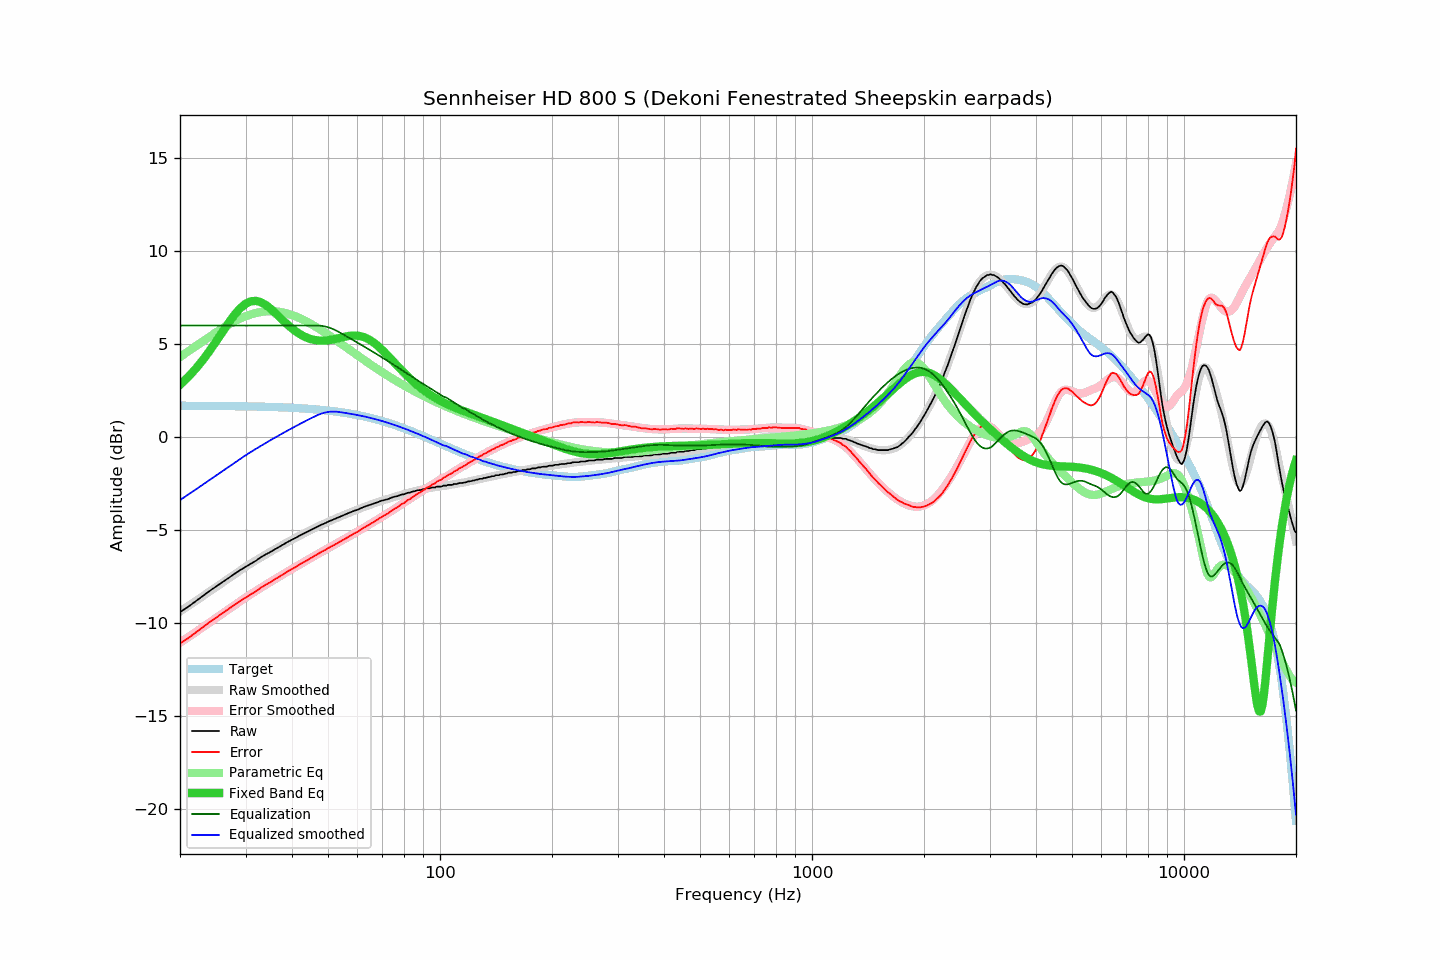

Data behind this chart, as committed beside it:
frequency, raw, error, smoothed, error_smoothed, equalization, parametric_eq, equalized_raw, equalized_smoothed, target
20, -9.41, -11.10, -9.39, -11.06, 6.00, 2.81, -3.41, -3.39, 1.69
21, -9.14, -10.82, -9.10, -10.77, 6.00, 3.22, -3.14, -3.10, 1.68
22, -8.84, -10.52, -8.83, -10.50, 6.00, 3.66, -2.84, -2.83, 1.68
23, -8.55, -10.23, -8.56, -10.24, 6.00, 4.13, -2.55, -2.56, 1.68
24, -8.28, -9.96, -8.31, -9.98, 6.00, 4.63, -2.28, -2.31, 1.68
25, -8.04, -9.72, -8.06, -9.73, 6.00, 5.14, -2.04, -2.06, 1.68
26, -7.80, -9.47, -7.83, -9.50, 6.00, 5.65, -1.80, -1.83, 1.67
27, -7.58, -9.25, -7.60, -9.27, 6.00, 6.14, -1.58, -1.60, 1.67
28, -7.36, -9.02, -7.38, -9.05, 6.00, 6.57, -1.36, -1.38, 1.66
29, -7.16, -8.82, -7.18, -8.84, 6.00, 6.92, -1.16, -1.18, 1.66
30, -6.98, -8.64, -6.98, -8.64, 6.00, 7.17, -0.98, -0.98, 1.66
31, -6.81, -8.46, -6.80, -8.45, 6.00, 7.31, -0.81, -0.80, 1.65
32, -6.65, -8.29, -6.63, -8.27, 6.00, 7.33, -0.65, -0.63, 1.64
33, -6.46, -8.10, -6.47, -8.10, 6.00, 7.26, -0.46, -0.47, 1.64
34, -6.31, -7.94, -6.31, -7.94, 6.00, 7.11, -0.31, -0.31, 1.63
35, -6.18, -7.80, -6.17, -7.79, 6.00, 6.91, -0.18, -0.17, 1.62
36, -6.03, -7.65, -6.03, -7.64, 6.00, 6.69, -0.03, -0.03, 1.62
37, -5.90, -7.51, -5.89, -7.50, 6.00, 6.46, 0.10, 0.11, 1.61
38, -5.76, -7.36, -5.76, -7.36, 6.00, 6.24, 0.24, 0.24, 1.60
39, -5.63, -7.22, -5.64, -7.22, 6.00, 6.03, 0.37, 0.36, 1.59
40, -5.52, -7.10, -5.52, -7.09, 6.00, 5.85, 0.48, 0.48, 1.58
41, -5.41, -6.97, -5.40, -6.97, 6.00, 5.68, 0.59, 0.60, 1.56
42, -5.29, -6.84, -5.29, -6.84, 6.00, 5.54, 0.71, 0.71, 1.55
43, -5.19, -6.73, -5.19, -6.73, 6.00, 5.43, 0.81, 0.81, 1.54
44, -5.09, -6.62, -5.08, -6.61, 6.00, 5.34, 0.91, 0.92, 1.53
45, -4.99, -6.50, -4.99, -6.50, 6.00, 5.27, 1.01, 1.01, 1.51
46, -4.89, -6.39, -4.89, -6.39, 6.00, 5.22, 1.11, 1.11, 1.50
47, -4.80, -6.28, -4.80, -6.28, 6.00, 5.20, 1.20, 1.20, 1.48
48, -4.71, -6.17, -4.72, -6.18, 5.99, 5.19, 1.28, 1.27, 1.46
49, -4.64, -6.08, -4.64, -6.08, 5.95, 5.19, 1.31, 1.32, 1.44
50, -4.55, -5.98, -4.56, -5.98, 5.91, 5.21, 1.36, 1.35, 1.43
51, -4.48, -5.89, -4.48, -5.88, 5.85, 5.24, 1.37, 1.37, 1.41
52, -4.41, -5.80, -4.41, -5.79, 5.78, 5.27, 1.37, 1.37, 1.39
53, -4.34, -5.70, -4.34, -5.70, 5.70, 5.31, 1.36, 1.36, 1.36
54, -4.27, -5.61, -4.27, -5.61, 5.61, 5.35, 1.34, 1.34, 1.34
55, -4.20, -5.52, -4.20, -5.52, 5.52, 5.38, 1.32, 1.32, 1.32
56, -4.14, -5.43, -4.14, -5.43, 5.43, 5.42, 1.29, 1.29, 1.29
57, -4.07, -5.34, -4.07, -5.34, 5.34, 5.44, 1.27, 1.27, 1.27
58, -4.01, -5.25, -4.01, -5.25, 5.25, 5.46, 1.24, 1.24, 1.24
59, -3.95, -5.16, -3.95, -5.17, 5.17, 5.46, 1.22, 1.21, 1.21
60, -3.91, -5.10, -3.90, -5.08, 5.08, 5.45, 1.17, 1.18, 1.19
61, -3.84, -5.00, -3.84, -5.00, 5.00, 5.43, 1.16, 1.16, 1.16
62, -3.78, -4.91, -3.79, -4.91, 4.91, 5.39, 1.13, 1.13, 1.13
63, -3.73, -4.83, -3.73, -4.83, 4.83, 5.34, 1.10, 1.10, 1.10
64, -3.68, -4.75, -3.68, -4.75, 4.75, 5.28, 1.07, 1.07, 1.07
65, -3.64, -4.67, -3.64, -4.67, 4.67, 5.20, 1.03, 1.03, 1.03
66, -3.59, -4.59, -3.59, -4.59, 4.59, 5.12, 1.00, 1.00, 1.00
67, -3.54, -4.51, -3.54, -4.51, 4.51, 5.02, 0.97, 0.97, 0.97
68, -3.50, -4.43, -3.50, -4.43, 4.43, 4.91, 0.93, 0.93, 0.93
69, -3.45, -4.35, -3.46, -4.35, 4.35, 4.80, 0.90, 0.90, 0.90
70, -3.41, -4.27, -3.41, -4.28, 4.28, 4.68, 0.87, 0.86, 0.86
71, -3.38, -4.20, -3.38, -4.20, 4.20, 4.56, 0.82, 0.82, 0.82
72, -3.35, -4.14, -3.34, -4.12, 4.12, 4.43, 0.77, 0.78, 0.79
73, -3.31, -4.06, -3.30, -4.05, 4.05, 4.31, 0.74, 0.75, 0.75
74, -3.26, -3.97, -3.26, -3.97, 3.97, 4.18, 0.71, 0.71, 0.71
75, -3.22, -3.89, -3.23, -3.90, 3.90, 4.05, 0.68, 0.67, 0.67
76, -3.19, -3.82, -3.19, -3.82, 3.82, 3.93, 0.63, 0.63, 0.63
77, -3.17, -3.76, -3.16, -3.75, 3.75, 3.81, 0.58, 0.59, 0.59
78, -3.12, -3.67, -3.13, -3.68, 3.68, 3.69, 0.56, 0.55, 0.55
79, -3.08, -3.59, -3.09, -3.60, 3.60, 3.58, 0.52, 0.51, 0.51
... 553 more rows
